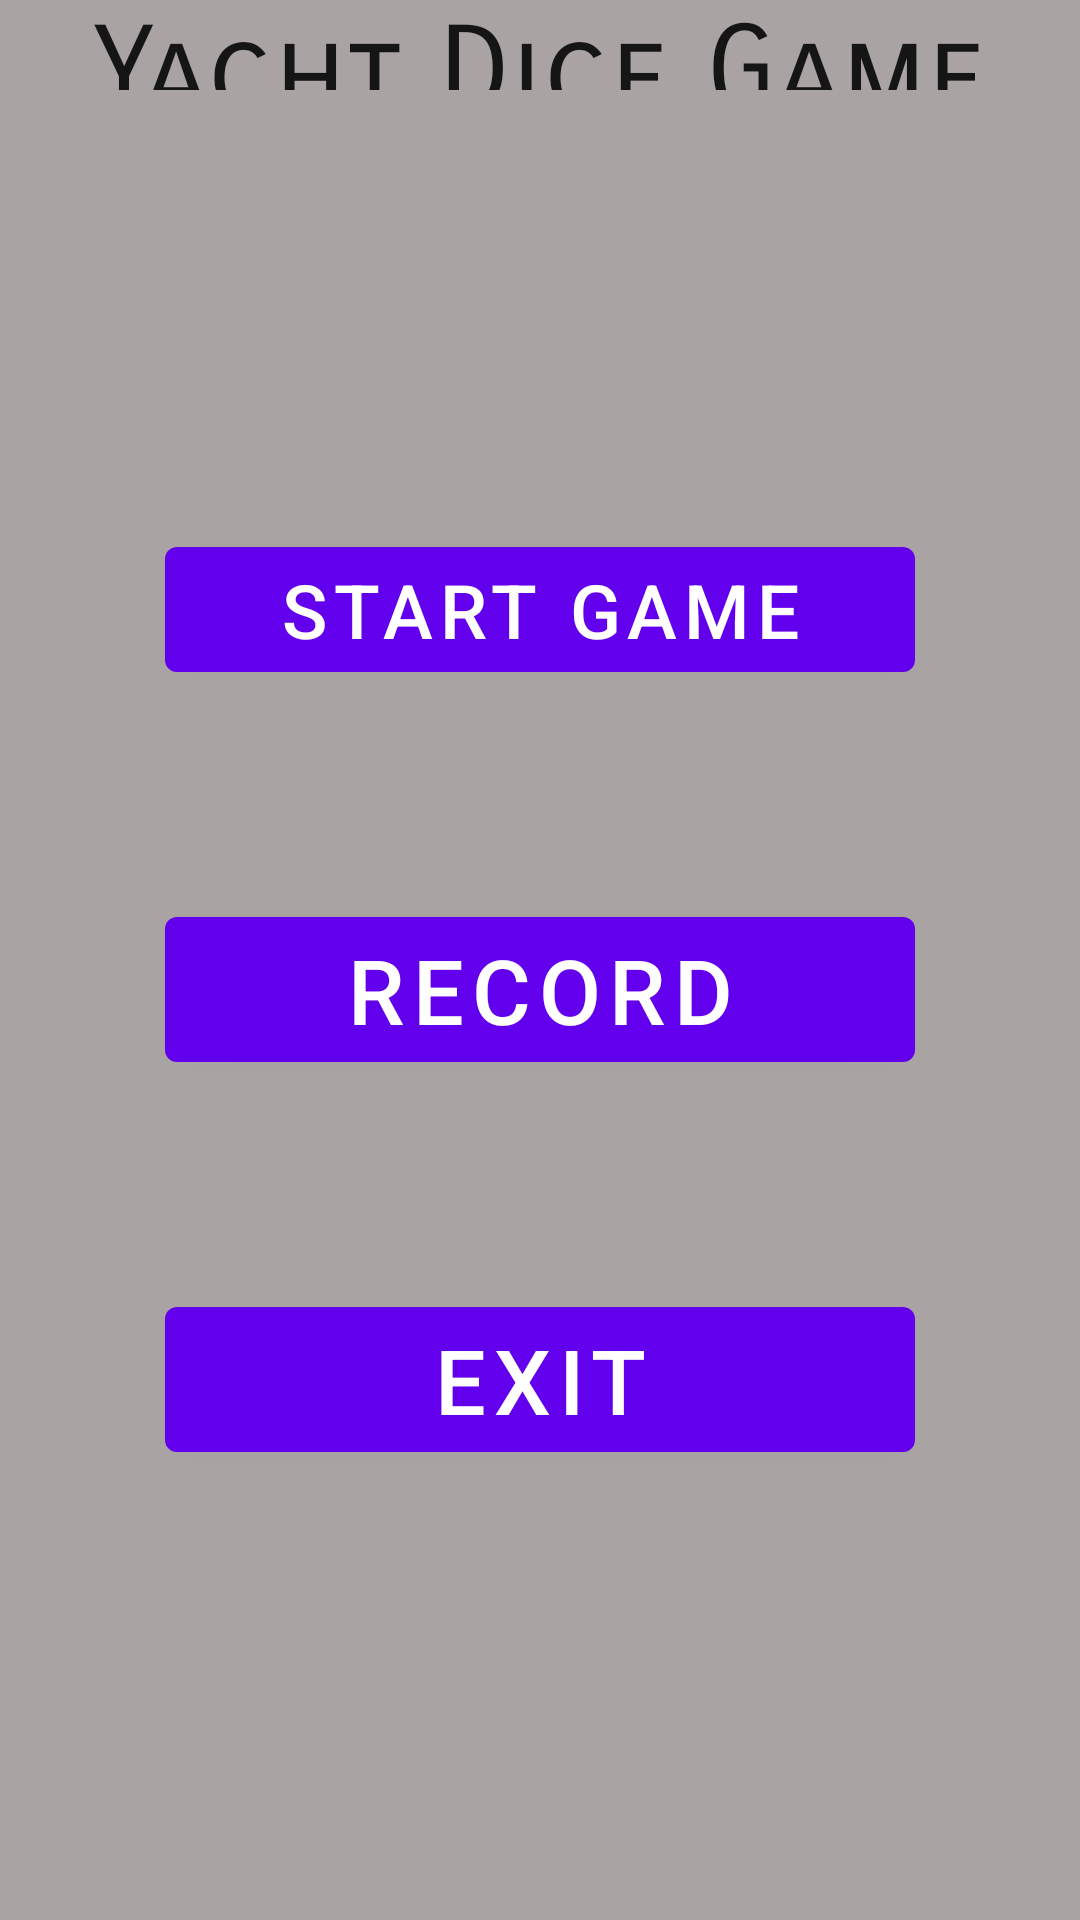

Reconstruct the res/layout file that produces this screen, plus the resources it refers to.
<!-- AndroidManifest.xml: application theme Theme.YachtGame -->
<!-- res/layout/activity_start_page.xml -->
<?xml version="1.0" encoding="utf-8"?>
<RelativeLayout xmlns:android="http://schemas.android.com/apk/res/android"
    xmlns:tools="http://schemas.android.com/tools"
    android:layout_width="match_parent"
    android:layout_height="match_parent"
    android:theme="@style/ThemeOverlay.YachtGame.FullscreenContainer"
    tools:context=".startPage">

    <TextView
        android:id="@+id/title"
        android:layout_width="wrap_content"
        android:layout_height="wrap_content"
        android:layout_alignBottom="@+id/btnStartGame"
        android:layout_centerHorizontal="true"
        android:layout_marginBottom="200dp"
        android:fontFamily="sans-serif-smallcaps"
        android:text="@string/app_name"
        android:textSize="40sp"
        android:theme="@style/MaterialAlertDialog.MaterialComponents.Title.Text" />

    <Button
        android:id="@+id/btnStartGame"
        android:layout_width="250dp"
        android:layout_height="wrap_content"
        android:layout_alignBottom="@+id/btnViewRecord"
        android:layout_centerHorizontal="true"
        android:layout_marginBottom="130dp"
        android:text="@string/startGame"
        android:textSize="25sp"
        android:theme="@style/StartPageButton" />

    <Button
        android:id="@+id/btnViewRecord"
        android:layout_width="250dp"
        android:layout_height="wrap_content"
        android:layout_alignBottom="@id/btnExit"
        android:layout_centerHorizontal="true"
        android:layout_marginBottom="130dp"
        android:text="@string/viewRecord"
        android:theme="@style/StartPageButton" />

    <Button
        android:id="@+id/btnExit"
        android:layout_width="250dp"
        android:layout_height="wrap_content"
        android:layout_alignParentBottom="true"
        android:layout_centerHorizontal="true"
        android:layout_marginBottom="150dp"
        android:text="@string/exit"
        android:theme="@style/StartPageButton" />

</RelativeLayout>
<!-- resources referenced by this layout -->
<resources>
  <string name="app_name" translatable="false">Yacht Dice Game</string>
  <string name="exit" translatable="false">Exit</string>
  <string name="startGame" translatable="false">Start Game</string>
  <string name="viewRecord" translatable="false">Record</string>
  <style name="ThemeOverlay.YachtGame.FullscreenContainer" parent="Theme.YachtGame.Fullscreen">
          <item name="fullscreenTextColor">@color/light_blue_A200</item>
          <item name="android:textSize">30sp</item>
      </style>
  <style name="Theme.YachtGame" parent="Theme.MaterialComponents.DayNight.DarkActionBar">
          
          <item name="colorPrimary">@color/purple_500</item>
          <item name="colorPrimaryVariant">@color/purple_700</item>
          <item name="colorOnPrimary">@color/white</item>
          
          <item name="colorSecondary">@color/teal_200</item>
          <item name="colorSecondaryVariant">@color/teal_700</item>
          <item name="colorOnSecondary">@color/black</item>
          
          <item name="android:statusBarColor" tools:targetApi="l">?attr/colorPrimaryVariant</item>
          
          <item name="android:windowActionBar">false</item>
          <item name="android:windowNoTitle">true</item>
          <item name="android:background">@color/main_background_color</item>
      </style>
  <style name="Theme.YachtGame.Fullscreen" parent="Theme.YachtGame">
          <item name="android:actionBarStyle">@style/Widget.Theme.YachtGame.ActionBar.Fullscreen</item>
          <item name="android:windowActionBarOverlay">true</item>
          <item name="android:windowBackground">@null</item>
  
      </style>
  <color name="light_blue_A200">#FF40C4FF</color>
  <color name="purple_500">#FF6200EE</color>
  <color name="purple_700">#FF3700B3</color>
  <color name="white">#FFFFFFFF</color>
  <color name="teal_200">#FF03DAC5</color>
  <color name="teal_700">#FF018786</color>
  <color name="black">#FF000000</color>
  <color name="main_background_color">#AAA3A3</color>
  <style name="Widget.Theme.YachtGame.ActionBar.Fullscreen" parent="Widget.AppCompat.ActionBar">
          <item name="windowNoTitle">true</item>
          <item name="android:background">@color/black_overlay</item>
      </style>
  <color name="black_overlay">#66000000</color>
</resources>
